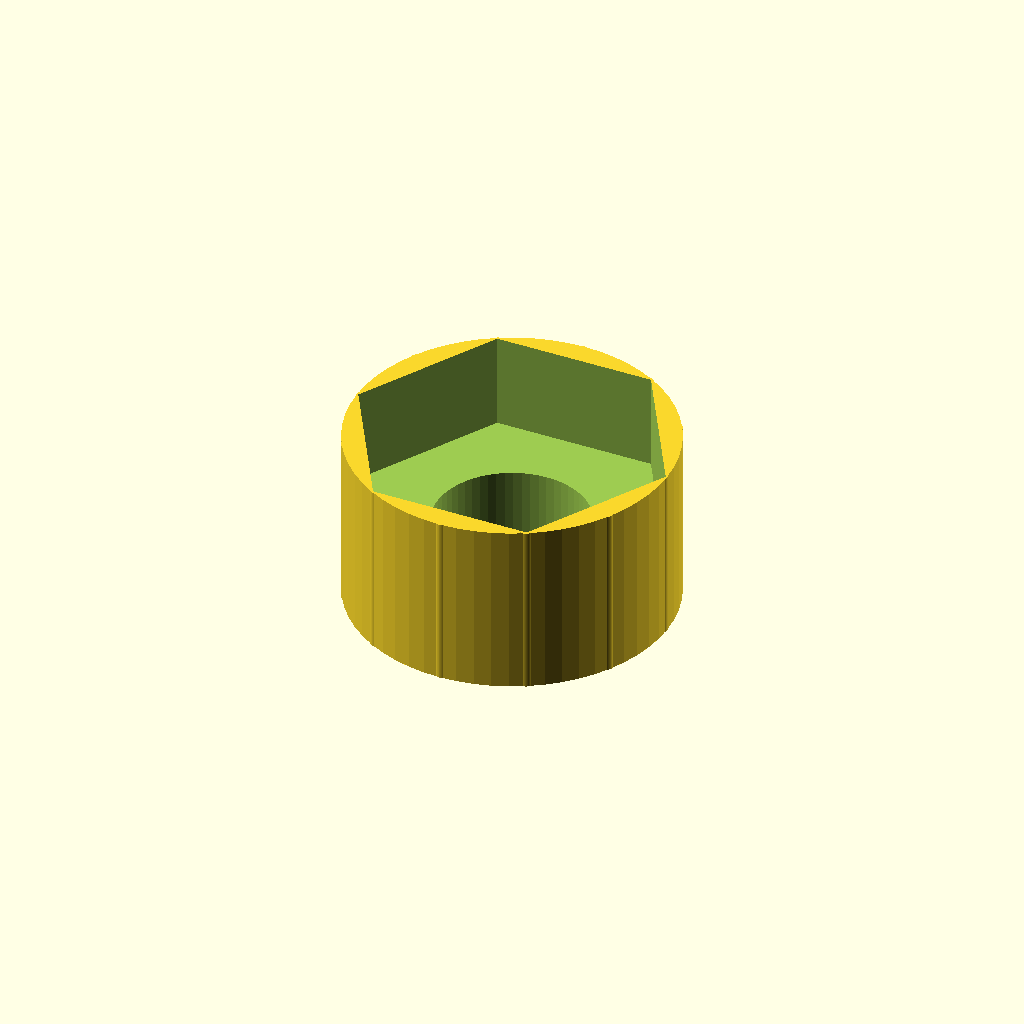
Cell 1: rendered with the file's own defaults.
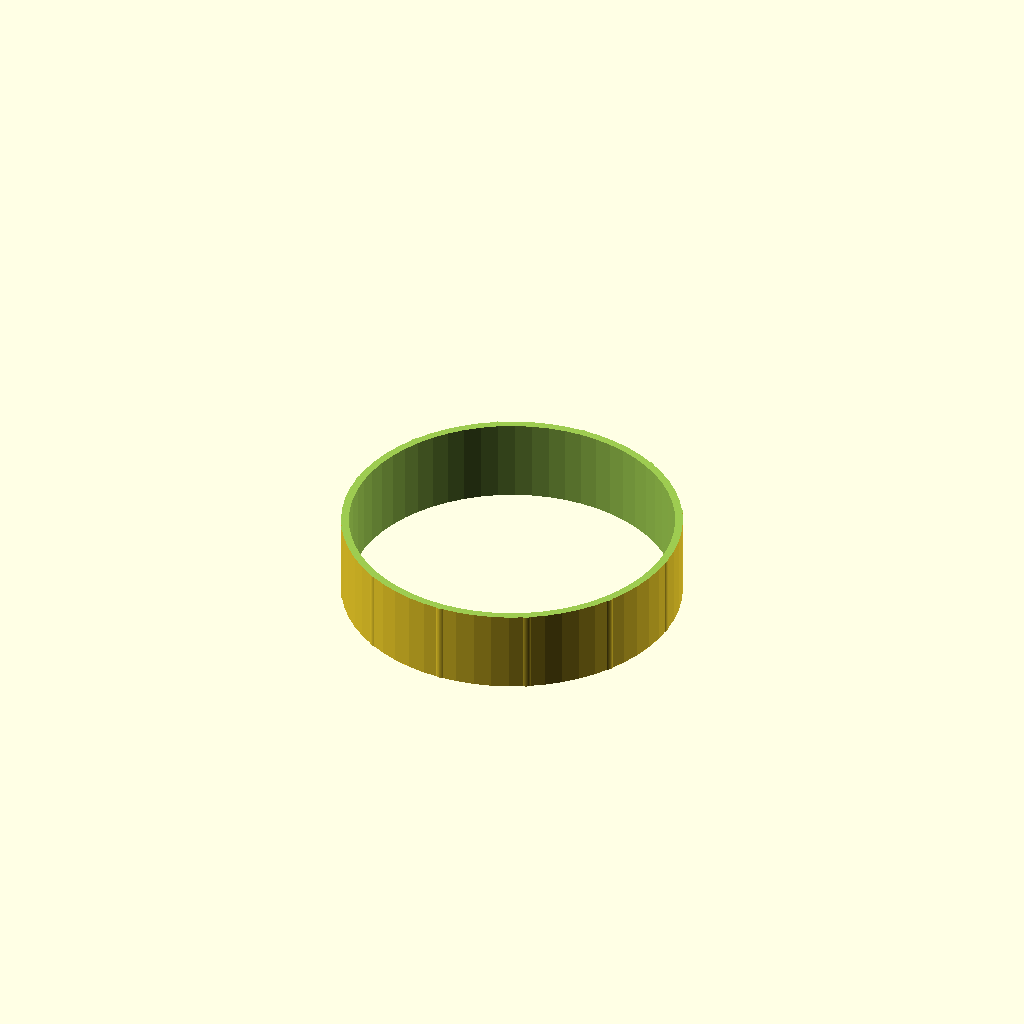
Cell 2 — thread_d set to 42, the other parameters unchanged.
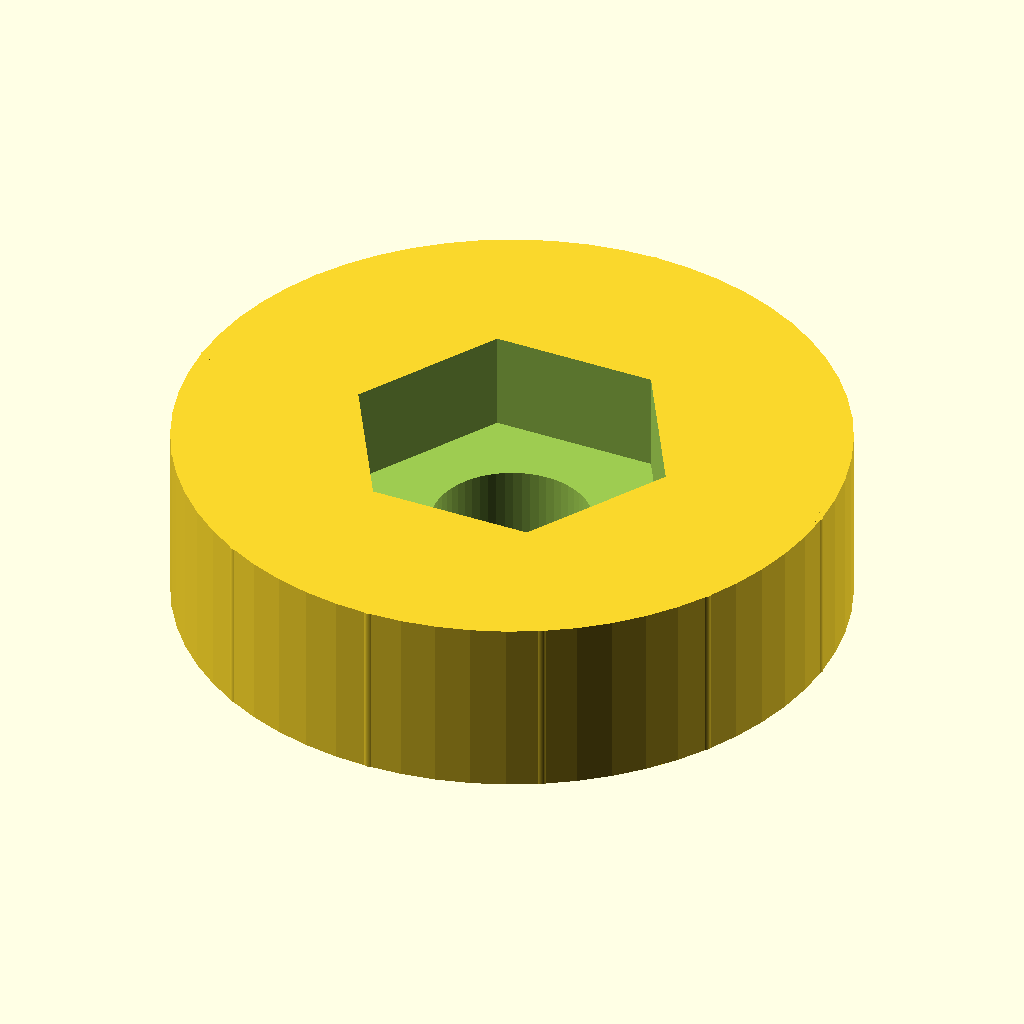
Cell 3 — knob_d set to 88, the other parameters unchanged.
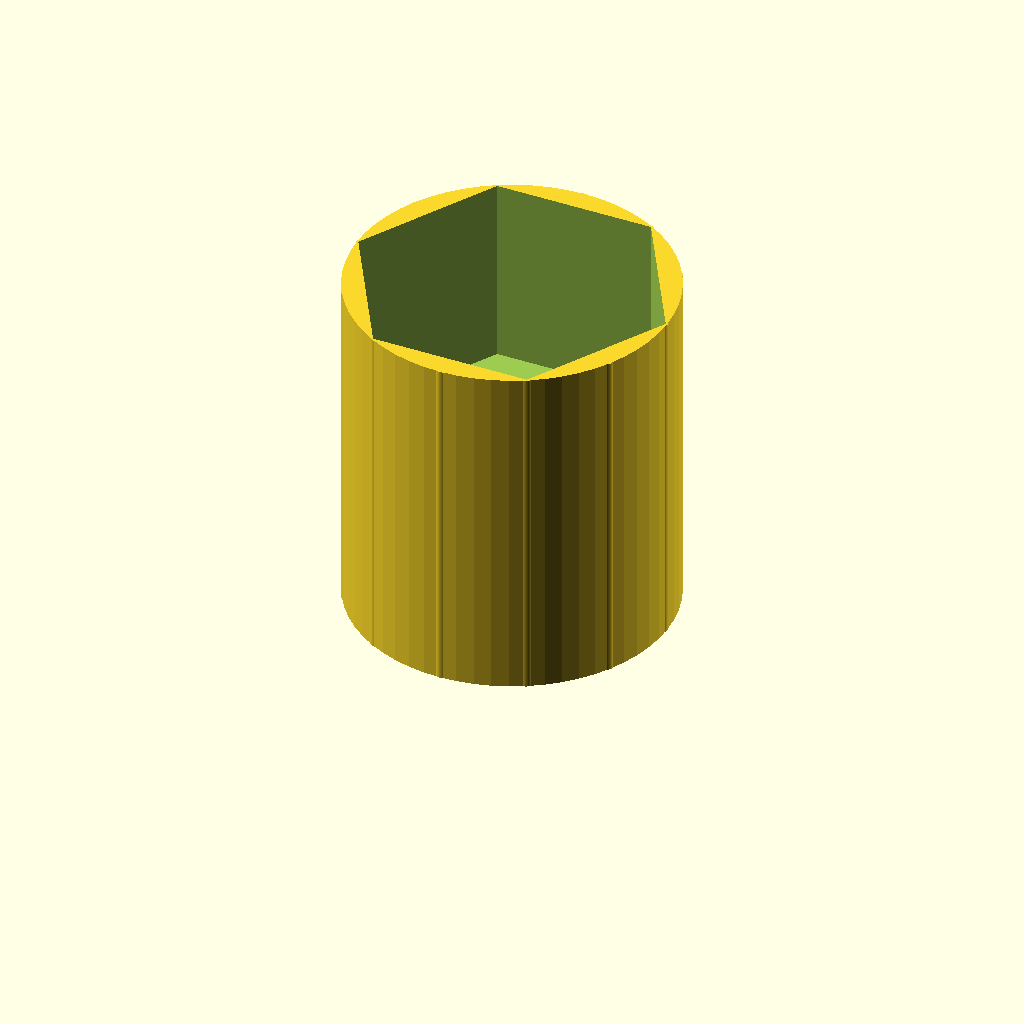
Cell 4: knob_h = 48 (everything else at default).
All cells are drawn from one camera (rotation 55°, 0°, 25°, orthographic, colour scheme Cornfield), so only the parameter changes between them.
OpenSCAD source file optional_data/data/parts/part_0597.scad:
// Knurled-style thumb knob with hex socket.
$fn = 60;
eps = 0.02;
thread_d = 21;
knob_d = 44;
knob_h = 24;
socket_flat = thread_d * 1.8;
difference() {
    union() {
        cylinder(d = knob_d, h = knob_h);
        for (i = [0 : 11]) rotate([0, 0, i * 30]) translate([knob_d / 2 - 1, 0, 0]) cylinder(d = 2.2, h = knob_h);
    }
    translate([0, 0, -eps]) cylinder(d = thread_d, h = knob_h + 2 * eps);
    translate([0, 0, knob_h - knob_h * 0.55]) cylinder(d = socket_flat / cos(30), h = knob_h * 0.55 + eps, $fn = 6);
}
Customizer parameters (derived from the source; name, type, default, range or options):
eps: number, default 0.02
thread_d: number, default 21
knob_d: number, default 44
knob_h: number, default 24
